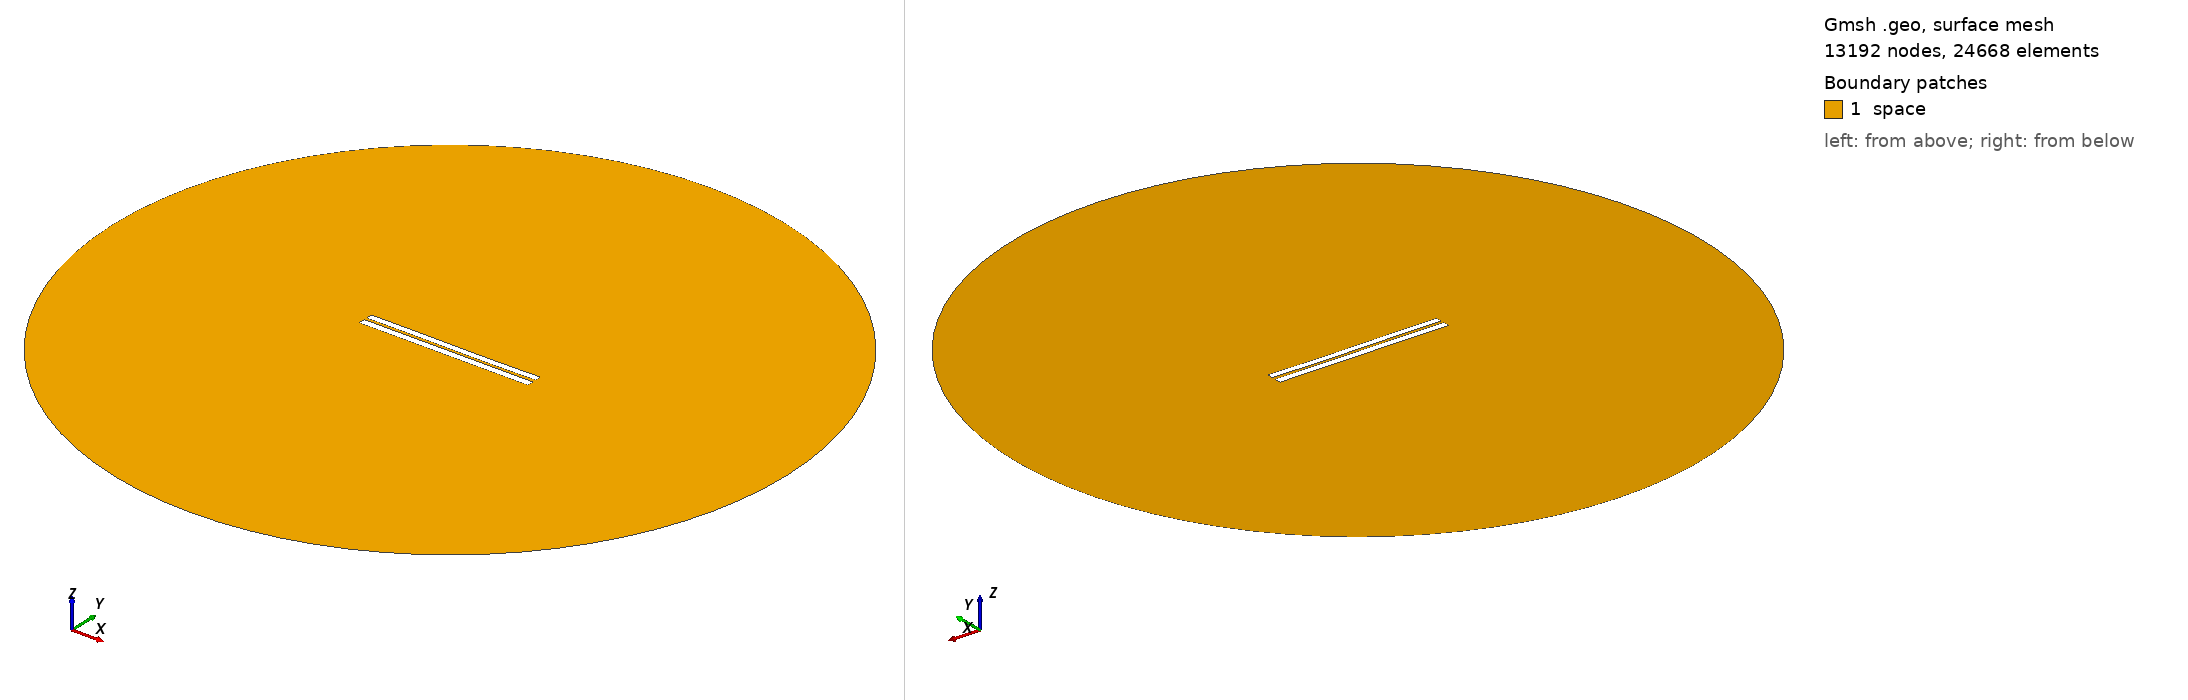

Gmsh geometry script, surface-meshed: 13192 nodes, 24668 surface elements. Boundary patches (legend numbers): 1 space. Left view from above one corner, right view from below the opposite corner. Legend entries are the model's physical surfaces. The drawing asked Gmsh for element sizes between 1% and 20% of the model's largest extent; the script's own settings can give other sizes.

=== 3418.geo (drawn) ===
//---------------------------------------
// Geometry kernel
//---------------------------------------

SetFactory("OpenCASCADE");



//---------------------------------------
// Parameters of the geometry
//---------------------------------------

// Overetch of the upper plate
overetch = 0.125;

// Distance between the plates
distance = 1.5;

// Discretization over the x axis (for the deformation)
nx = 50; 

// Length of the plate
L = 100 - overetch; 

// Number of modes
n = 4; 

// 1st mode coefficient
coeff(1) = 0.0;
beta(1) = 0.596864 * 3.1415926535 / L;

// 2nd mode coefficient
coeff(2) = -0.075;
beta(2) = 1.49418 * 3.1415926535 / L;

// 3rd mode coefficient
coeff(3) = 0.07499999999999998;
beta(3) = 2.50025 * 3.1415926535 / L;

// 4th mode coefficient
coeff(4) = 0.0;
beta(4) = 3.49999 * 3.1415926535 / L;



//---------------------------------------
// Upper plate (deformed rectangle)
//---------------------------------------

// Coordiantes of the upper plate
xmin = -50;
xmax = 50 - overetch;

// Height of the upper plate
yheight = 4 - 2 * overetch;

// Indexes of the points
UpperID[] = {};
LowerID[] = {};
LeftID[] = {};
RightID[] = {};

// Point index
p = 1;

// Horizontal edges
For i In {1:nx}
    x = xmin + (i-1)*(xmax - xmin)/(nx-1);

    y_bottom = distance / 2 + overetch;
    For j In {1:n}
        C = (Cosh(beta(j)*L) + Cos(beta(j)*L)) / (Sinh(beta(j)*L) + Sin(beta(j)*L));
        y_bottom  = y_bottom + coeff(j) * (Cosh(beta(j)*(x+50)) - Cos(beta(j)*(x+50)) - C * (Sinh(beta(j)*(x+50)) - Sin(beta(j)*(x+50))));
    EndFor

    y_top = y_bottom + yheight;

    Point(p) = {x, y_top, 0, 1.0};
    UpperID[i] = p;
    p = p + 1;

    Point(p) = {x, y_bottom, 0, 1.0};
    LowerID[i] = p;
    p = p + 1;
EndFor

// Create point lists
UpperPts[] = {}; LowerPts[] = {};
For i In {1:nx}
  UpperPts[] += {UpperID[i]};
  LowerPts[] += {LowerID[i]};
EndFor

// Build splines
Spline(1) = {UpperPts[]};
Spline(2) = {LowerPts[]};
Line(3) = {LowerPts[nx-1], UpperPts[nx-1]};
Line(4) = {LowerPts[0], UpperPts[0]};

// Build the plane surface
Curve Loop(1) = {2, 3, -1, -4};
Plane Surface(1) = {1};



//---------------------------------------
// Lower plate (rectangle)
//---------------------------------------

// Vertices
Point(1001) = {-50, -1, 0, 1.0};
Point(1002) = { 50, -1, 0, 1.0};
Point(1003) = { 50,  -5, 0, 1.0};
Point(1004) = {-50,  -5, 0, 1.0};

// Edges
Line(5) = {1001, 1002};
Line(6) = {1002, 1003};
Line(7) = {1003, 1004};
Line(8) = {1004, 1001};

// Plane surface
Line Loop(2) = {5, 6, 7, 8};
Plane Surface(2) = {2}; 



//---------------------------------------
// Outer (fictious) boundary
//---------------------------------------

// Points
Point(1005) = {0, 0, 0};       // Center
Point(1006) = {200, 0, 0};     // Start point
Point(1007) = {0, 200, 0};     // 90 degrees
Point(1008) = {-200, 0, 0};    // 180 degrees
Point(1009) = {0, -200, 0};    // 270 degrees

// Circle arcs (each needs start, center, end)
Circle(9) = {1006, 1005, 1007};
Circle(10) = {1007, 1005, 1008};
Circle(11) = {1008, 1005, 1009};
Circle(12) = {1009, 1005, 1006};

// Plane surface for the entire domain
Curve Loop(3) = {9, 10, 11, 12};
Surface(3) = {3};

// Subtract the plates from the whole domain to obtain the actual domain where we want to solve the equations
BooleanDifference{ Surface{3}; Delete; }{ Surface{1}; Surface{2}; Delete; }




//---------------------------------------
// Transfinite Lines/Curves
//---------------------------------------

// Set the number of points on the boundaries
r = 7;

// Plates
Transfinite Curve {1, 2} = 50*r Using Progression 1;
Transfinite Curve {3, 4} = 2*r Using Progression 1;
Transfinite Line {5, 7} = 50*r Using Progression 1;
Transfinite Line {6, 8} = 2*r Using Progression 1;

// Outer boundary
Transfinite Line {9, 10, 11, 12} = 20 Using Progression 1;



//---------------------------------------
// Physical groups
//---------------------------------------                

// Physical curves (boundaries)
Physical Line("force_segment", 10) = {2};
Physical Line("upper_plate", 11) = {1, 3, 4};
Physical Line("lower_plate", 12) = {5, 6, 7, 8};
Physical Line("boundary", 20) = {9, 10, 11, 12};

// Physical Surfaces
Physical Surface("space", 30) = {3};



//---------------------------------------
// 6. Generate the Mesh
//---------------------------------------

// 2D mesh generation
Mesh 2;
